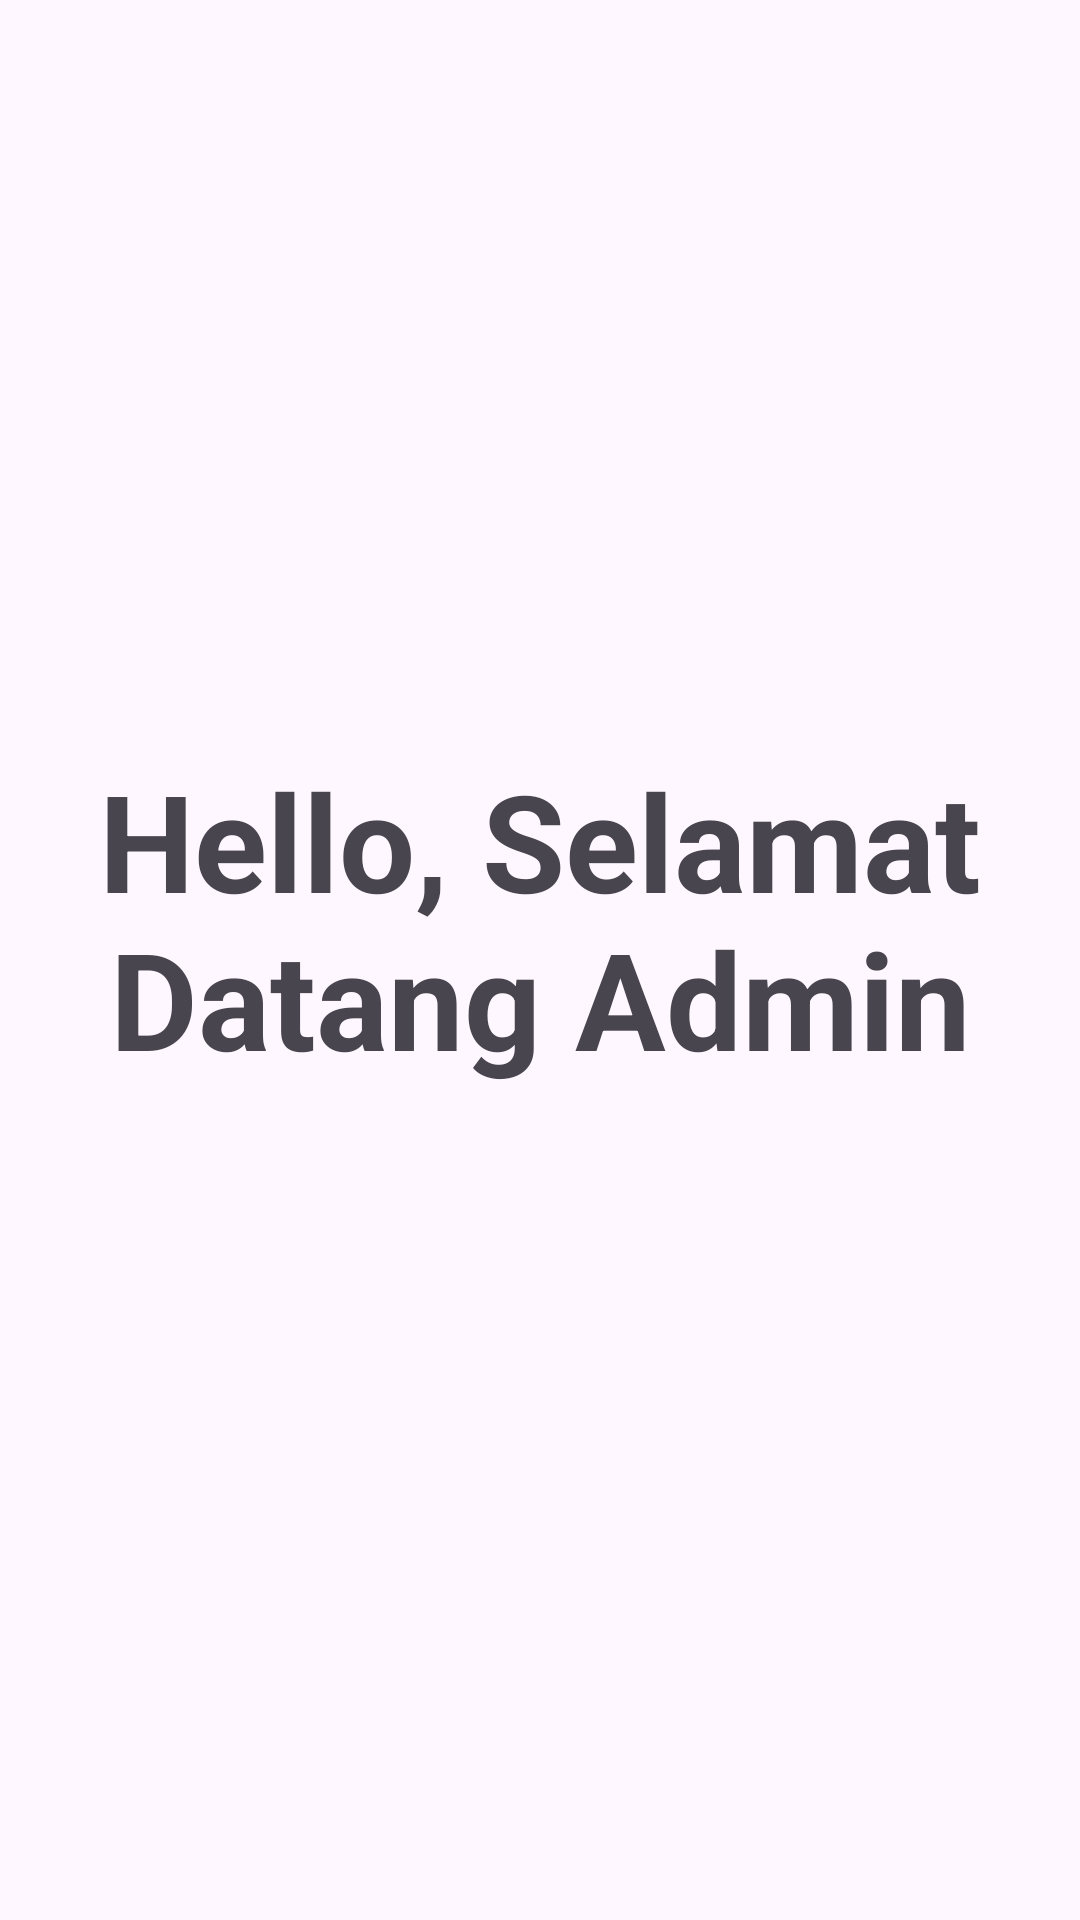

Here is an Android app screen rendered from its layout file. Give the layout XML and the strings, colors and styles it references.
<!-- AndroidManifest.xml: application theme Theme.LatihanMobile2 -->
<!-- res/layout/activity_page_admin.xml -->
<?xml version="1.0" encoding="utf-8"?>
<androidx.constraintlayout.widget.ConstraintLayout xmlns:android="http://schemas.android.com/apk/res/android"
    xmlns:app="http://schemas.android.com/apk/res-auto"
    xmlns:tools="http://schemas.android.com/tools"
    android:id="@+id/main"
    android:layout_width="match_parent"
    android:layout_height="match_parent"
    tools:context=".PageAdmin">

    <TextView
        android:id="@+id/adminTitle"
        android:layout_width="wrap_content"
        android:layout_height="wrap_content"
        android:text="Hello, Selamat Datang Admin"
        android:textSize="45sp"
        android:textStyle="bold"
        app:layout_constraintTop_toTopOf="parent"
        app:layout_constraintStart_toStartOf="parent"
        app:layout_constraintEnd_toEndOf="parent"
        android:layout_marginTop="250dp"
        android:gravity="center" />
</androidx.constraintlayout.widget.ConstraintLayout>
<!-- resources referenced by this layout -->
<resources>
  <style name="Theme.LatihanMobile2" parent="Base.Theme.LatihanMobile2" />
  <style name="Base.Theme.LatihanMobile2" parent="Theme.Material3.DayNight.NoActionBar">
          
          
      </style>
</resources>
